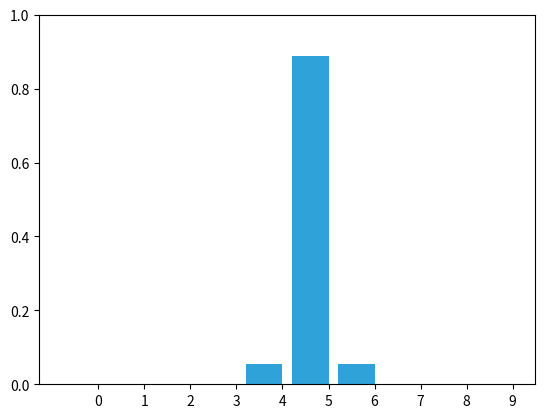

The matplotlib source for this figure:
# -*- coding: utf-8 -*-
"""
Created on Sat Apr  4 19:02:39 2015

[redacted]
"""

# https://github.com/rlabbe/filterpy
# https://github.com/rlabbe/Kalman-and-Bayesian-Filters-in-Python
# https://notebooks.gesis.org/binder/jupyter/user/rlabbe-kalman-a-lters-in-python-7d4kagth/lab/tree/01-g-h-filter.ipynb


import matplotlib.pyplot as plt
import numpy as np
import numpy.random as random


def bar_plot(pos, ylim=(0,1), title=None):
    plt.cla()
    ax = plt.gca()
    x = np.arange(len(pos))
    ax.bar(x, pos, color='#30a2da')
    if ylim:
        plt.ylim(ylim)
    plt.xticks(x+0.4, x)
    if title is not None:
        plt.title(title)



def normalize(belief):
    s = sum(belief)
    belief /= s

def update(map_, belief, z, p_hit, p_miss):
    for i, val in enumerate(map_):
        if val == z:
            belief[i] *= p_hit
        else:
            belief[i] *= p_miss

    belief = normalize(belief)


def predict(prob_dist, offset, kernel):
    N = len(prob_dist)
    kN = len(kernel)
    width = int((kN - 1) / 2)

    result = np.zeros(N)
    for i in range(N):
        for k in range (kN):
            index = (i + (width-k) - offset) % N
            result[i] += prob_dist[index] * kernel[k]
    prob_dist[:] = result[:] # update belief


def add_noise (Z, count):
    n= len(Z)
    for i in range(count):
        j = random.randint(0,n)
        Z[j] = random.randint(0,2)


def animate_three_doors (loops=5):
    world = np.array([1,0,1,0,0,0,0,1,0,0,0,1,0,0,0,0,0])
    #world = np.array([1,1,1,1,1])
    #world = np.array([1,0,1,0,1,0])


    f = DiscreteBayes1D(world)

    measurements = np.tile(world, loops)
    add_noise(measurements, 50)

    for m in measurements:
        f.sense (m, .8, .2)
        f.update(1, (.05, .9, .05))

        bar_plot(f.belief)
        plt.pause(0.01)


def animate_book(loops=5):
    world = np.array([1, 1, 0, 0, 0, 0, 0, 0, 1, 0])
    #world = np.array([1,1,1,1,1])
    #world = np.array([1,0,1,0,1,0])

    N = len(world)
    belief = np.array([1./N]*N)

    measurements = np.tile(world, loops)
    add_noise(measurements, 5)

    for m in measurements:
        update(world, belief, m, .8, .2)
        predict(belief, 1, (.05, .9, .05))

        bar_plot(belief)
        plt.pause(0.01)
    print(f.belief)


import random


class Train(object):

    def __init__(self, track, kernel=[1.], sense_error=.1, no_sense_error=.05):
        self.track = track
        self.pos = 0
        self.kernel = kernel
        self.sense_error = sense_error
        self.no_sense_error = no_sense_error


    def move(self, distance=1):
        """ move in the specified direction with some small chance of error"""

        self.pos += distance

        # insert random movement error according to kernel
        r = random.random()
        s = 0
        offset = -(len(self.kernel) - 1) / 2
        for k in self.kernel:
            s += k
            if r <= s:
                break
            offset += 1

        self.pos = (self.pos + offset) % len(self.track)
        return self.pos

    def sense(self):
        pos = self.pos

         # insert random sensor error
        r = random.random()
        if r < self.sense_error:
            if random.random() > 0.5:
                pos += 1
            else:
                pos -= 1
                print('sense error')
        return pos


def animate_train(loops=5):
    world = np.array([1,2,3,4,5,6,7,8,9,10])

    N = len(world)
    belief = np.zeros(N)
    belief[0] = 1.0

    robot = Train(world, [.1, .8, .1], .1, .1)

    for i in range(N*loops):
        robot.move(1)
        m = robot.sense()
        update(world, belief, m, .9, .1)
        predict(belief, 1, (.05, .9, .05))

        bar_plot(belief)
        plt.pause(0.1)
    print(belief)

animate_train(3)

world = np.array([1,2,3,4,5,6,7,8,9,10])
#world = np.array([1,1,1,1,1])
#world = np.array([1,0,1,0,1,0])

